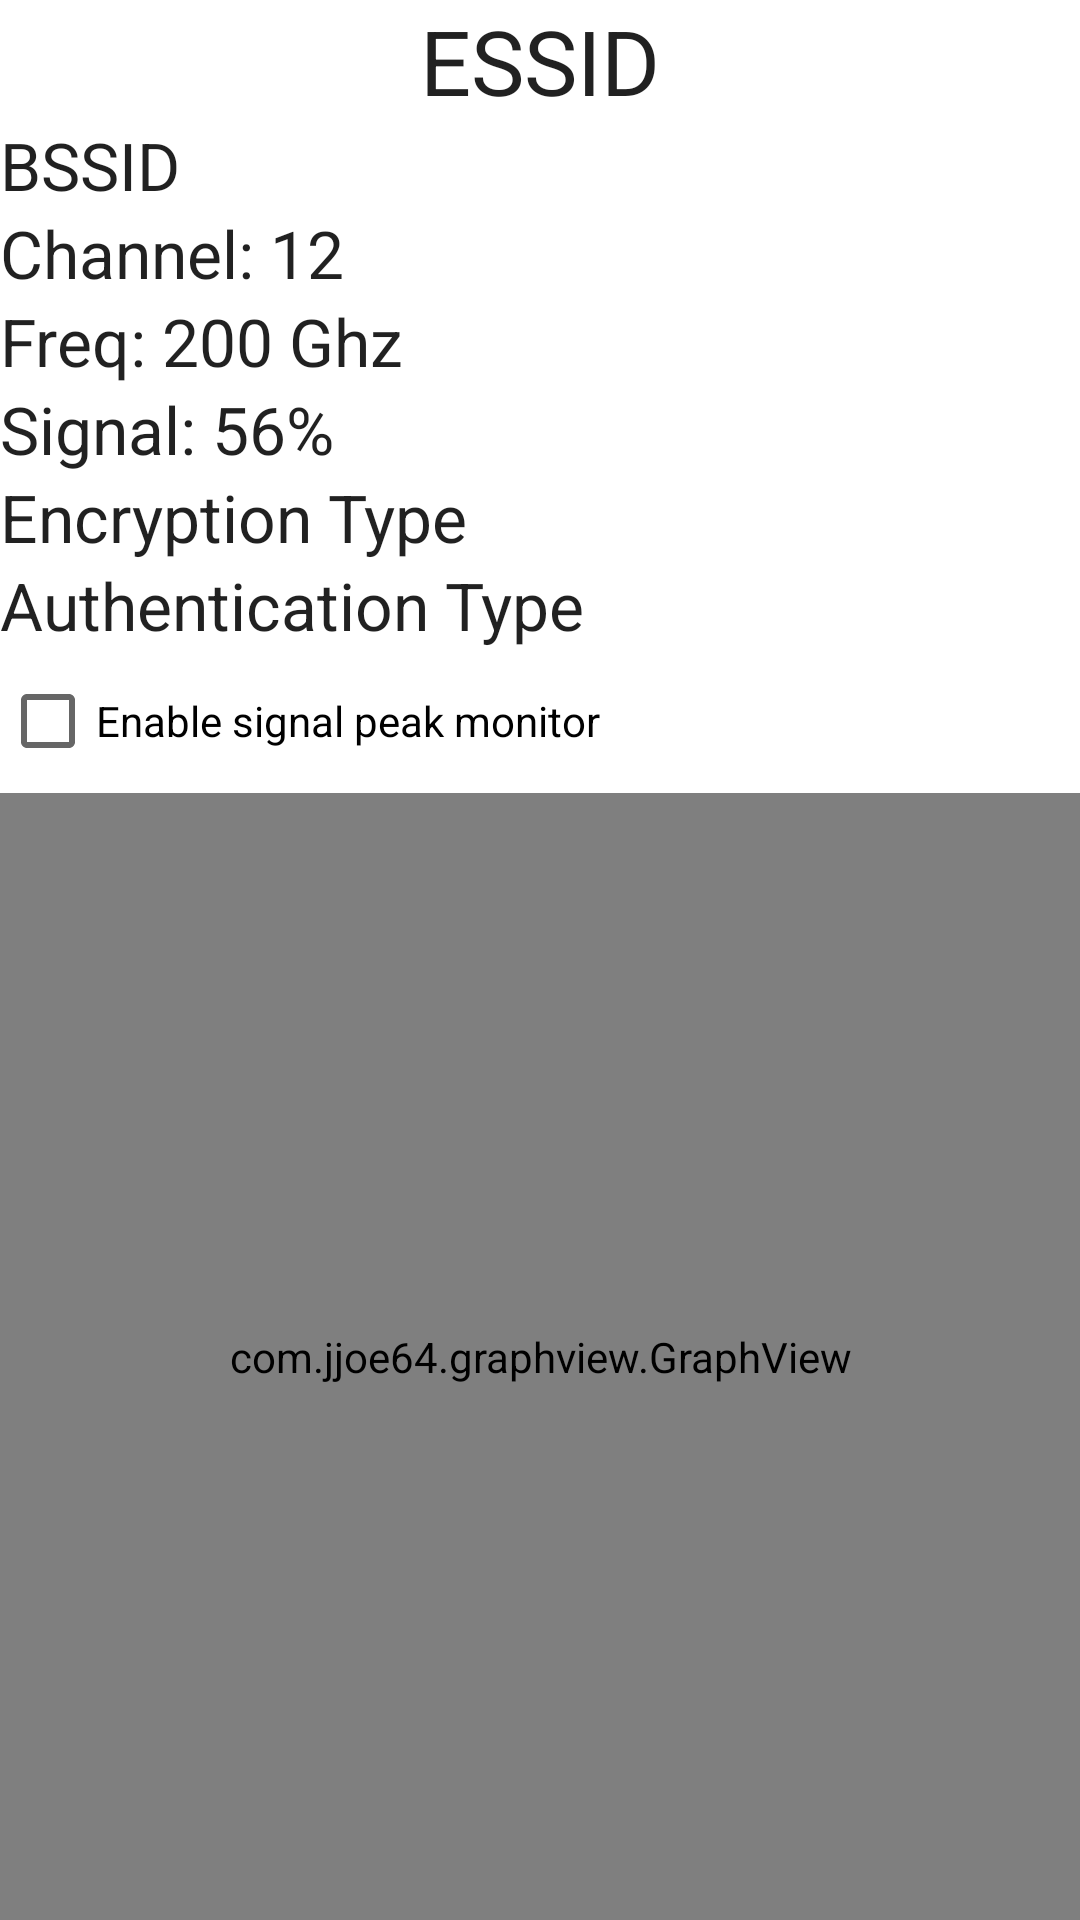

Here is an Android app screen rendered from its layout file. Give the layout XML and the strings, colors and styles it references.
<!-- AndroidManifest.xml: fallback theme Theme.MaterialComponents.DayNight.NoActionBar -->
<!-- res/layout/activity_wifi_details.xml -->
<?xml version="1.0" encoding="utf-8"?>
<LinearLayout
	xmlns:android="http://schemas.android.com/apk/res/android"
	android:id="@+id/rootLayout"
	android:orientation="vertical"
	android:layout_width="match_parent"
	android:layout_height="match_parent">

	<LinearLayout
		android:id="@+id/layoutInfo"
		android:orientation="vertical"
		android:layout_width="match_parent"
		android:layout_height="wrap_content">

		<TextView
			android:id="@+id/txtDetailsESSID"
			android:layout_width="wrap_content"
			android:layout_height="wrap_content"
			android:text="ESSID"
			android:textAppearance="?android:attr/textAppearanceLarge"
			android:textSize="30dp"
			android:layout_gravity="center_horizontal"/>

		<TextView
			android:id="@+id/txtDetailsBSSID"
			android:layout_width="wrap_content"
			android:layout_height="wrap_content"
			android:text="BSSID"
			android:textAppearance="?android:attr/textAppearanceLarge"/>

		<TextView
			android:id="@+id/txtDetailsChannel"
			android:layout_width="wrap_content"
			android:layout_height="wrap_content"
			android:text="Channel: 12"
			android:textAppearance="?android:attr/textAppearanceLarge"/>

		<TextView
			android:id="@+id/txtDetailsFreq"
			android:layout_width="wrap_content"
			android:layout_height="wrap_content"
			android:text="Freq: 200 Ghz"
			android:textAppearance="?android:attr/textAppearanceLarge"/>

		<TextView
			android:id="@+id/txtDetailsSignal"
			android:layout_width="wrap_content"
			android:layout_height="wrap_content"
			android:text="Signal: 56%"
			android:textAppearance="?android:attr/textAppearanceLarge"/>

		<TextView
			android:id="@+id/txtEncryptionType"
			android:layout_width="wrap_content"
			android:layout_height="wrap_content"
			android:text="Encryption Type"
			android:textAppearance="?android:attr/textAppearanceLarge"/>

		<TextView
			android:id="@+id/txtAuthenticationType"
			android:layout_width="wrap_content"
			android:layout_height="wrap_content"
			android:text="Authentication Type"
			android:textAppearance="?android:attr/textAppearanceLarge"/>


		<CheckBox
			android:id="@+id/chkbUseDetector"
			android:layout_width="wrap_content"
			android:layout_height="wrap_content"
			android:text="@string/checkbox_enable_peak_monitor"/>

	</LinearLayout>

	<com.jjoe64.graphview.GraphView
		android:id="@+id/signalGraph"
		android:layout_width="match_parent"
		android:layout_height="fill_parent"
		android:orientation="vertical"/>

</LinearLayout>
<!-- resources referenced by this layout -->
<resources>
  <string name="checkbox_enable_peak_monitor">Enable signal peak monitor</string>
</resources>
